Run: headless pygame with SDL's dummy video driver; simulated clock (each Clock.tick advances the game by its frame time, no real sleeping); random seed 0; keys injected as events and as key.get_pressed() state; mouse plan: one left click at the window centre at the start of phase 2, then a move to the lower-right quarter at the start of phase 3.
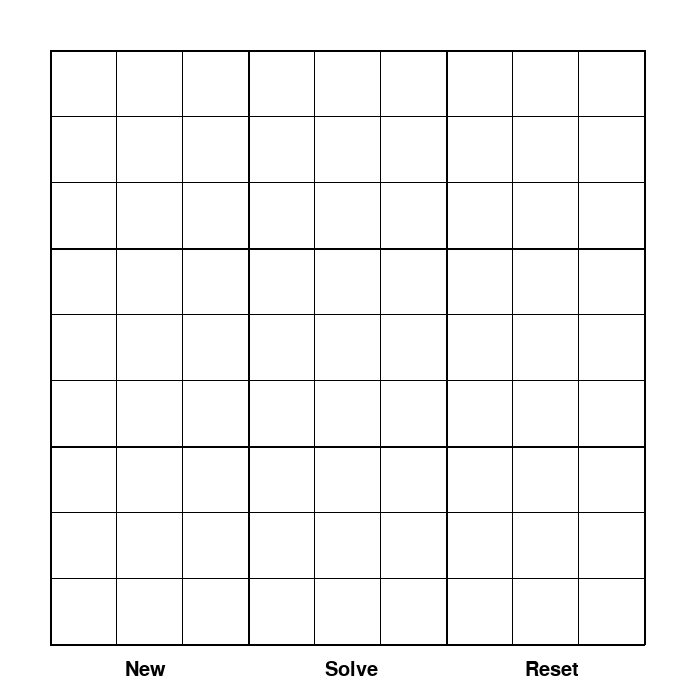
Frame 1 of 4 · flips 1–60 · no input
Frame 2 of 4 · flips 61–180 · clicked the window centre · tapped SPACE, RETURN · held RIGHT (→), D · screen unchanged from frame 1, image omitted
Frame 3 of 4 · flips 181–300 · moved the mouse to the lower-right quarter · held DOWN (↓), S · screen unchanged from frame 2, image omitted
Frame 4 of 4 · flips 301–420 · held LEFT (←), A, UP (↑), W · screen unchanged from frame 3, image omitted

The pygame program that drew these frames:

import pygame
import sys

# Initialize Pygame
pygame.init()

# Set up some constants
WIDTH, HEIGHT = 700, 700
CELL_SIZE = 600 // 9
WHITE = (255, 255, 255)
BLACK = (0, 0, 0)

# Set up the display
screen = pygame.display.set_mode((WIDTH, HEIGHT))

# Create a 9x9 grid
grid = [[0 for _ in range(9)] for _ in range(9)]

# Function to draw the grid
def draw_grid():
    for i in range(0, 10):
        if i % 3 == 0:
            thickness = 2
        else:
            thickness = 1
        pygame.draw.line(screen, BLACK, (i * CELL_SIZE + 50, 50), (i * CELL_SIZE + 50, CELL_SIZE * 9 + 50), thickness) # vertical lines
        pygame.draw.line(screen, BLACK, (50, i * CELL_SIZE + 50), (CELL_SIZE * 9 + 50, i * CELL_SIZE + 50), thickness)  # horizontal lines

# Function to draw the numbers in the grid
def draw_numbers():
    font = pygame.font.Font(None, 30)
    for i in range(9):
        for j in range(9):
            if grid[i][j] != 0:
                text = font.render(str(grid[i][j]), True, BLACK)
                screen.blit(text, (j * CELL_SIZE + 15, i * CELL_SIZE + 15))

# Function to draw new, solve, and reset buttons
def draw_buttons():
    font = pygame.font.Font(None, 30)
    text = font.render("Reset", True, BLACK)
    screen.blit(text, (WIDTH // 2 + 175, HEIGHT - 40))
    
    text = font.render("Solve", True, BLACK)
    screen.blit(text, (WIDTH // 2 - 25, HEIGHT - 40))
    
    text = font.render("New", True, BLACK)
    screen.blit(text, (WIDTH // 2 - 225, HEIGHT - 40))
    
# Function to reset the grid
def reset_grid():
    for i in range(9):
        for j in range(9):
            grid[i][j] = 0

# Main game loop
running = True
while running:
    for event in pygame.event.get():
        if event.type == pygame.QUIT:
            running = False
        elif event.type == pygame.MOUSEBUTTONDOWN:
            pos = pygame.mouse.get_pos()
            if pos[1] > HEIGHT - 40 and pos[0] > WIDTH // 2 + 175 and pos[0] < WIDTH // 2 + 225:
                reset_grid()
        elif event.type == pygame.KEYDOWN:
            if event.unicode.isdigit():
                pos = pygame.mouse.get_pos()
                i = pos[1] // CELL_SIZE
                j = pos[0] // CELL_SIZE
                grid[i][j] = int(event.unicode)

    screen.fill(WHITE)
    draw_grid()
    draw_numbers()
    draw_buttons()
    pygame.display.flip()

# Quit Pygame
pygame.quit()
sys.exit()
